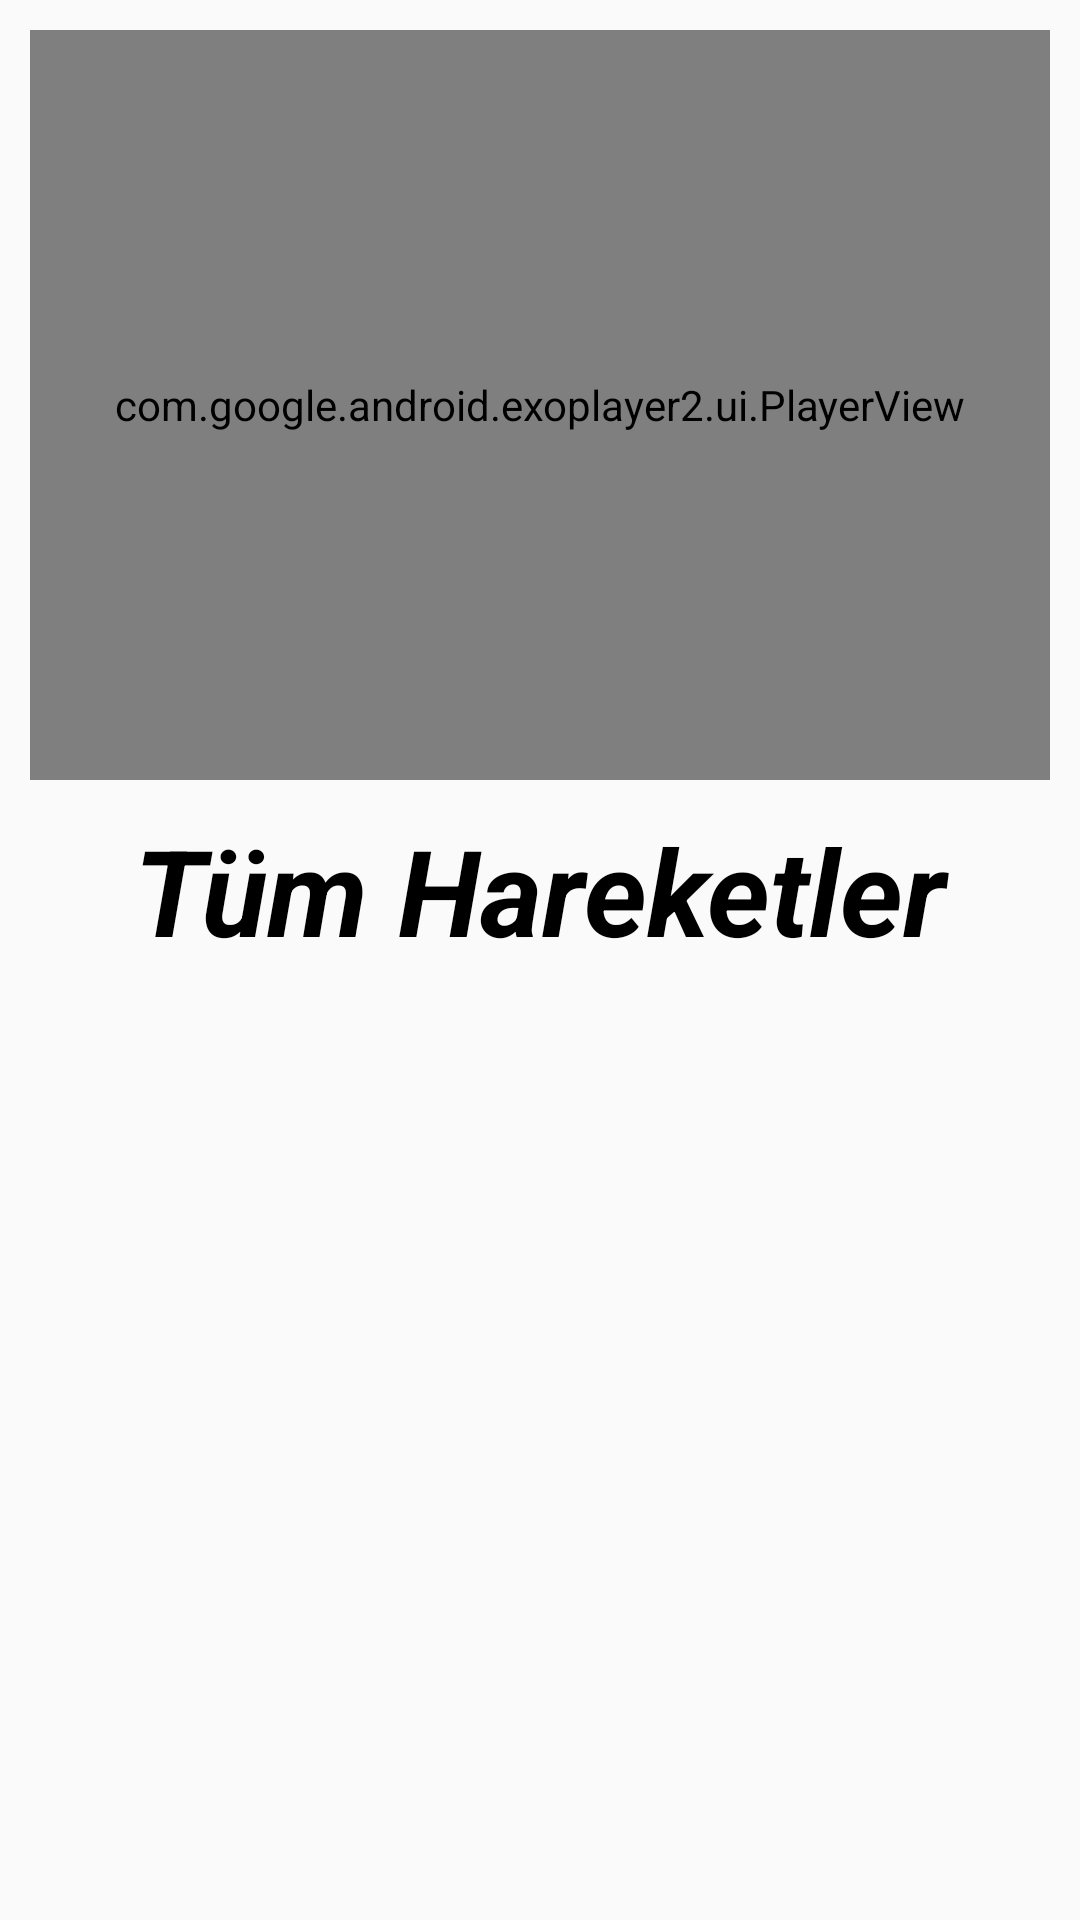

Produce the Android XML layout that renders to this screen, including the resource entries it uses.
<!-- AndroidManifest.xml: application theme Theme.ParkinsonVeThaiChi -->
<!-- res/layout/activity_movements.xml -->
<LinearLayout
    xmlns:android="http://schemas.android.com/apk/res/android"
    xmlns:app="http://schemas.android.com/apk/res-auto"
    xmlns:tools="http://schemas.android.com/tools"
    android:layout_width="match_parent"
    android:layout_height="match_parent"

    android:orientation="vertical"

    >


    <com.google.android.exoplayer2.ui.PlayerView
        android:id="@+id/player"
        android:layout_width="match_parent"

        android:layout_height="250dp"
        android:layout_margin="10dp"
        app:controller_layout_id="@layout/custom_controller"

        app:player_layout_id="@layout/exo_player_view"

        app:resize_mode="fill"
        app:use_controller="true">

        <ProgressBar
            android:id="@+id/progress_bar"
            android:layout_width="80dp"
            android:layout_height="80dp"
            android:layout_gravity="center"></ProgressBar>
    </com.google.android.exoplayer2.ui.PlayerView>

    <TextView
        android:layout_width="match_parent"
        android:layout_height="wrap_content"
        android:text="Tüm Hareketler"
        android:textSize="40dp"
        android:textAlignment="center"
        android:textStyle="italic|bold"
        android:textColor="@color/black"
        >

    </TextView>
    <RelativeLayout
        android:layout_width="match_parent"
        android:layout_height="match_parent"
        >


        <androidx.recyclerview.widget.RecyclerView

            android:id="@+id/MovementList"
            android:layout_width="match_parent"
            android:layout_height="match_parent"
            android:layout_marginStart="4dp"
            android:layout_marginTop="4dp"
            android:layout_marginEnd="4dp"
            android:layout_marginBottom="4dp"

            ></androidx.recyclerview.widget.RecyclerView>


    </RelativeLayout>



</LinearLayout>
<!-- res/layout/custom_controller.xml (included above) -->
<?xml version="1.0" encoding="utf-8"?>
<RelativeLayout xmlns:android="http://schemas.android.com/apk/res/android"
    android:layout_width="match_parent"
    android:layout_height="match_parent"
    xmlns:app="http://schemas.android.com/apk/res-auto"
    android:background="#80000000">

    <LinearLayout
        android:layout_width="wrap_content"
        android:layout_height="wrap_content"
        android:layout_centerInParent="true"
        android:orientation="horizontal">

        <ImageView
            android:id="@+id/exo_rew"
            android:layout_width="wrap_content"
            android:layout_height="wrap_content"
            android:layout_marginRight="50dp"
            android:src="@drawable/goback_5"
            android:theme="@style/ClickableView"></ImageView>

        <ImageView
            android:id="@+id/exo_play"
            android:layout_width="wrap_content"
            android:layout_height="wrap_content"
            android:src="@drawable/play"
            android:theme="@style/ClickableView"

            ></ImageView>

        <ImageView
            android:id="@+id/exo_pause"
            android:layout_width="wrap_content"
            android:layout_height="wrap_content"
            android:src="@drawable/pause"
            android:theme="@style/ClickableView"

            ></ImageView>

        <ImageView
            android:id="@+id/exo_ffwd"
            android:layout_width="wrap_content"
            android:layout_height="wrap_content"
            android:src="@drawable/forward_5"
            android:theme="@style/ClickableView"
            android:layout_marginLeft="50dp"
            ></ImageView>


    </LinearLayout>

    <LinearLayout
        android:layout_width="match_parent"
        android:layout_height="wrap_content"
        android:id="@+id/sec_control_vid2"
        android:orientation="vertical"
        android:layout_alignParentBottom="true"
        >
        <LinearLayout
            android:layout_width="match_parent"
            android:layout_height="wrap_content"
            android:orientation="horizontal"
            android:padding="8dp"
            android:gravity="center">

            <TextView
                android:id="@+id/exo_position"
                android:layout_width="wrap_content"
                android:layout_height="wrap_content"
                android:textColor="@color/white"></TextView>
            <TextView
                android:layout_width="wrap_content"
                android:layout_height="wrap_content"
                android:text="/"
                android:textColor="#CBCDC8"
                android:layout_marginRight="4dp"
                android:layout_marginEnd="4dp"
                ></TextView>
            <TextView
                android:layout_width="wrap_content"
                android:layout_height="wrap_content"
                android:layout_weight="1"
                android:id="@id/exo_duration"
                android:textColor="#CBCDC8"
                ></TextView>
            <ImageView
                android:layout_width="30dp"
                android:layout_height="30dp"
                android:src="@drawable/fullscreen_active"
                android:id="@+id/fullscreen"
                android:theme="@style/ClickableView"
                ></ImageView>
        </LinearLayout>

        <com.google.android.exoplayer2.ui.DefaultTimeBar
            android:layout_width="match_parent"
            android:layout_height="wrap_content"
            android:layout_alignParentBottom="true"
            android:id="@+id/exo_progress"
            android:layout_marginTop="8dp"
            app:unplayed_color="#45424E"
            app:buffered_color="#95989F"
            app:played_color="#FF0000"
            app:scrubber_color="#FF0000"


            ></com.google.android.exoplayer2.ui.DefaultTimeBar>

    </LinearLayout>
    

</RelativeLayout>
<!-- resources referenced by this layout -->
<resources>
  <color name="black">#FF000000</color>
  <color name="white">#FFFFFFFF</color>
  <style name="ClickableView">
  
          <item name="colorControlHighlight">@android:color/darker_gray</item>
          <item name="android:background">?selectableItemBackgroundBorderless</item>
  
      </style>
  <style name="Theme.ParkinsonVeThaiChi" parent="Theme.AppCompat.DayNight.DarkActionBar">
          
          <item name="colorPrimary">@color/splash_screen_background</item>
          <item name="colorPrimaryVariant">@color/splash_screen_background</item>
          <item name="colorOnPrimary">@color/white</item>
          
          <item name="colorSecondary">@color/teal_200</item>
          <item name="colorSecondaryVariant">@color/teal_700</item>
          <item name="colorOnSecondary">@color/black</item>
          
          <item name="android:statusBarColor">?attr/colorPrimaryVariant</item>
          
      </style>
  <color name="splash_screen_background">#1F9AD3</color>
  <color name="teal_200">#FF03DAC5</color>
  <color name="teal_700">#FF018786</color>
</resources>
